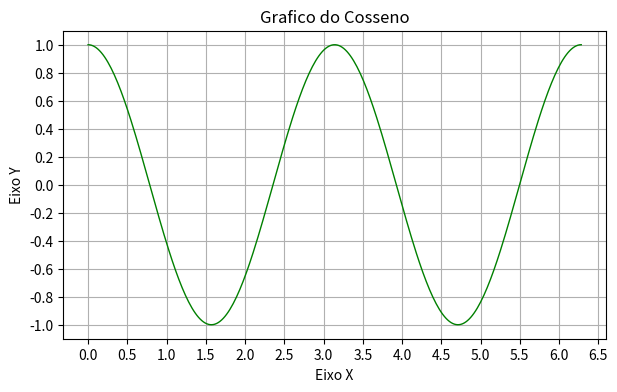

Reproduce this figure in Python.
#Importando as bibliotecas
from matplotlib import pyplot as plt
import numpy as np

#gerando o vetor x (Tempo)
x = np.linspace(0,2*np.pi, 300)
y =  np.cos(2*x)

fig, axe = plt.subplots(figsize=(7, 4))
axe.plot(x, y, color="green", lw="1.0")

axe.set_title("Grafico do Cosseno",)
axe.set_xlabel("Eixo X")
axe.set_ylabel("Eixo Y")

plt.xticks(np.arange(0, 2*np.pi+0.5, 0.5))
plt.yticks(np.arange(-1, 1.2, 0.2))

plt.grid()
plt.show()